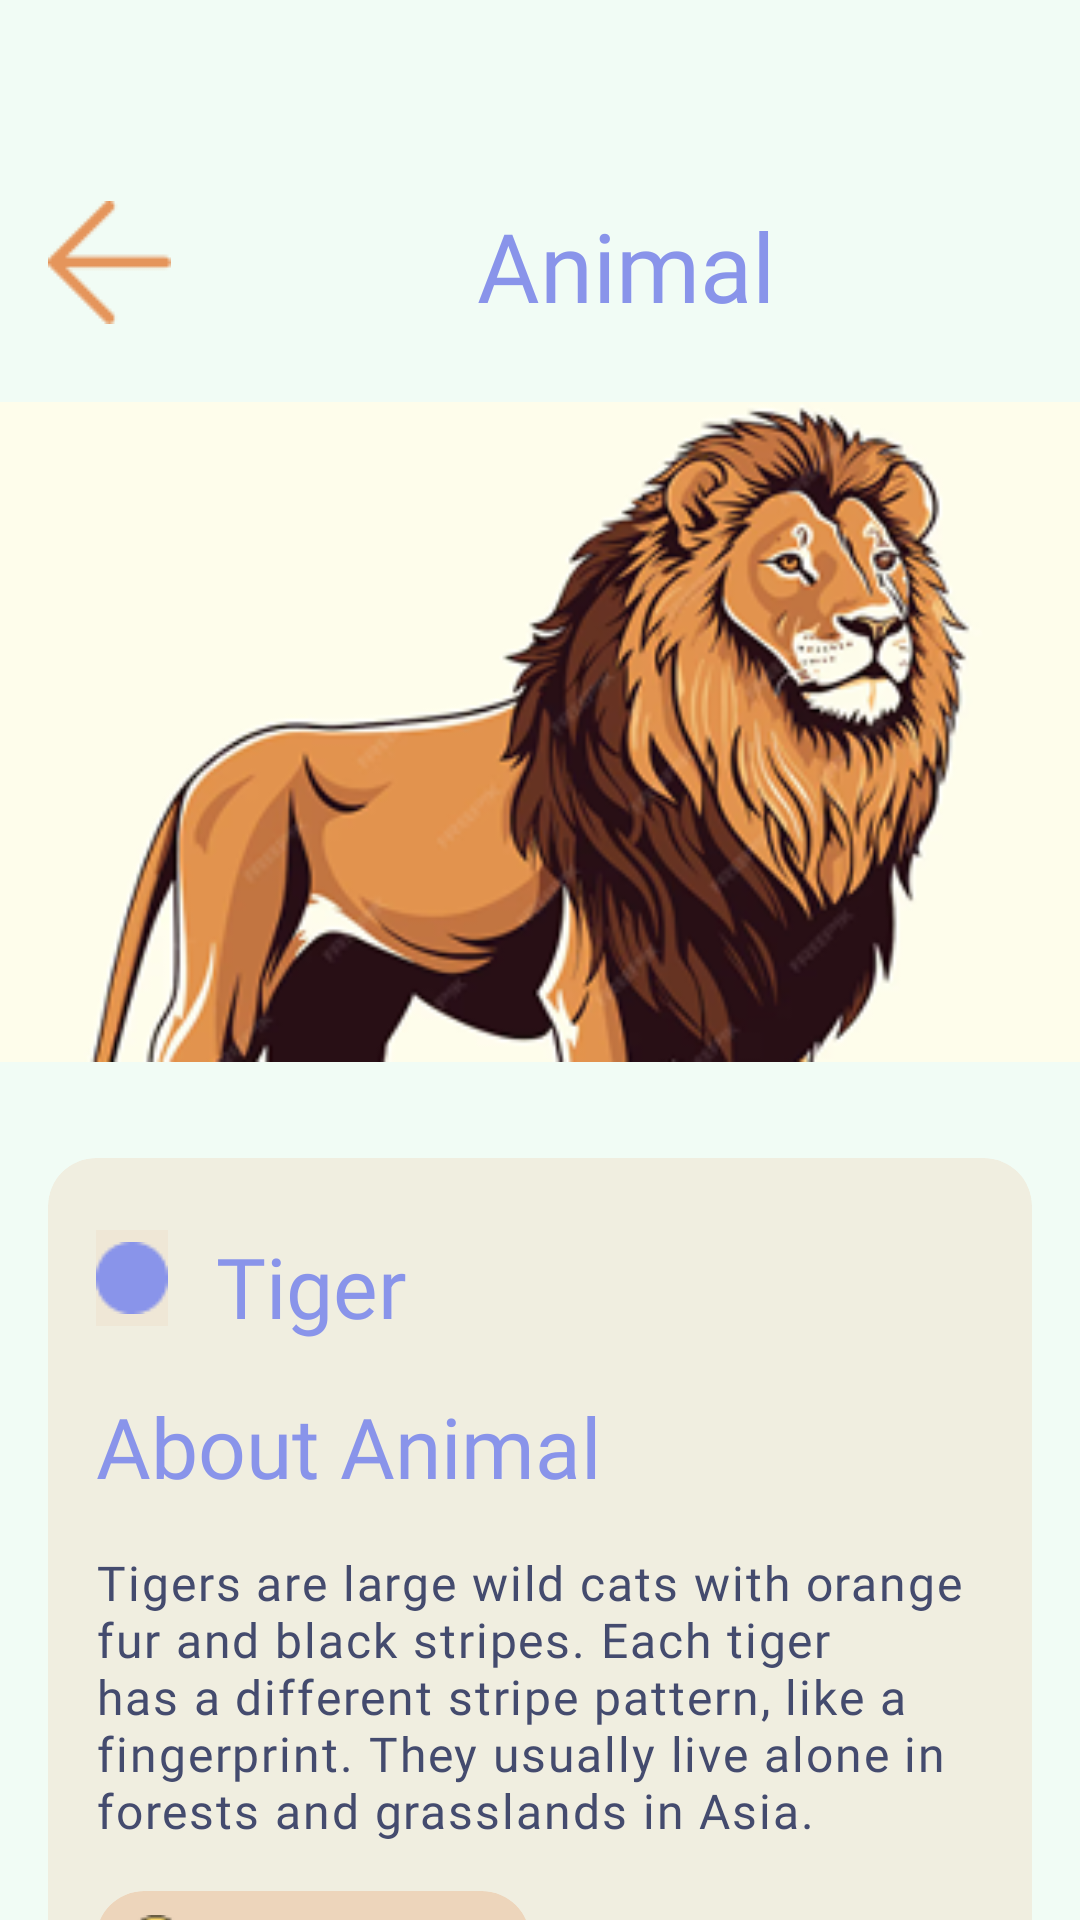

Produce the Android XML layout that renders to this screen, including the resource entries it uses.
<!-- AndroidManifest.xml: application theme Theme.Yeap_quiz_app -->
<!-- res/layout/activity_animal.xml -->
<?xml version="1.0" encoding="utf-8"?>
<androidx.core.widget.NestedScrollView
    xmlns:android="http://schemas.android.com/apk/res/android"
    xmlns:app="http://schemas.android.com/apk/res-auto"
    xmlns:tools="http://schemas.android.com/tools"
    android:layout_width="match_parent"
    android:layout_height="match_parent"
    android:fillViewport="true">

    <androidx.constraintlayout.widget.ConstraintLayout
        android:id="@+id/main"
        android:layout_width="match_parent"
        android:layout_height="match_parent"
        android:background="#F1FCF5"
        android:fitsSystemWindows="true"
        android:paddingTop="32dp"
        tools:context=".AnimalActivity">

        <ImageView
            android:id="@+id/imageView3"
            android:layout_width="wrap_content"
            android:layout_height="wrap_content"
            android:layout_marginStart="16dp"
            android:layout_marginTop="35dp"
            android:onClick="tomenu"
            app:layout_constraintStart_toStartOf="parent"
            app:layout_constraintTop_toTopOf="parent"
            app:srcCompat="@drawable/icon" />

        <TextView
            android:id="@+id/textView13"
            android:layout_width="wrap_content"
            android:layout_height="wrap_content"
            android:layout_marginStart="32dp"
            android:layout_marginEnd="32dp"
            android:fontFamily="@font/comic_neue_bold"
            android:text="Animal"
            android:textColor="#8994EA"
            android:textSize="32sp"
            app:layout_constraintEnd_toEndOf="parent"
            app:layout_constraintStart_toEndOf="@+id/imageView3"
            app:layout_constraintTop_toTopOf="@+id/imageView3" />

        <ImageView
            android:id="@+id/imageView8"
            android:layout_width="0dp"
            android:layout_height="220dp"
            android:layout_marginTop="24dp"
            android:scaleType="centerCrop"
            app:layout_constraintEnd_toEndOf="parent"
            app:layout_constraintStart_toStartOf="parent"
            app:layout_constraintTop_toBottomOf="@+id/textView13"
            app:srcCompat="@drawable/rectangle_4" />

        <androidx.cardview.widget.CardView
            android:id="@+id/cardView2"
            android:layout_width="0dp"
            android:layout_height="wrap_content"
            android:layout_marginStart="16dp"
            android:layout_marginTop="32dp"
            android:layout_marginEnd="16dp"
            app:cardBackgroundColor="#23E5955B"
            app:cardCornerRadius="16dp"
            app:cardElevation="0dp"
            app:cardMaxElevation="0dp"
            app:layout_constraintEnd_toEndOf="parent"
            app:layout_constraintStart_toStartOf="parent"
            app:layout_constraintTop_toBottomOf="@+id/imageView8">

            <androidx.constraintlayout.widget.ConstraintLayout
                android:layout_width="match_parent"
                android:layout_height="wrap_content"
                android:elevation="0dp">

                <ImageView
                    android:id="@+id/imageView19"
                    android:layout_width="0dp"
                    android:layout_height="32dp"
                    android:layout_marginStart="16dp"
                    android:layout_marginTop="24dp"
                    android:background="#14E5975B"
                    app:layout_constraintStart_toStartOf="parent"
                    app:layout_constraintTop_toTopOf="parent"
                    app:srcCompat="@drawable/ellipse_4" />

                <TextView
                    android:id="@+id/textView16"
                    android:layout_width="0dp"
                    android:layout_height="wrap_content"
                    android:layout_marginStart="16dp"
                    android:layout_marginTop="24dp"
                    android:fontFamily="@font/comic_neue_bold"
                    android:text="Tiger"
                    android:textColor="#8994ea"
                    android:textSize="28sp"
                    app:layout_constraintStart_toEndOf="@+id/imageView19"
                    app:layout_constraintTop_toTopOf="parent" />

                <TextView
                    android:id="@+id/textView17"
                    android:layout_width="0dp"
                    android:layout_height="wrap_content"
                    android:layout_marginStart="16dp"
                    android:layout_marginTop="16dp"
                    android:fontFamily="@font/comic_neue_bold"
                    android:text="About Animal"
                    android:textAlignment="center"
                    android:textColor="#8994ea"
                    android:textSize="28sp"
                    app:layout_constraintStart_toStartOf="parent"
                    app:layout_constraintTop_toBottomOf="@+id/textView16" />

                <TextView
                    android:id="@+id/textView18"
                    android:layout_width="0dp"
                    android:layout_height="wrap_content"
                    android:layout_marginStart="16dp"
                    android:layout_marginTop="16dp"
                    android:layout_marginEnd="16dp"
                    android:fontFamily="@font/comic_neue"
                    android:letterSpacing="0.04"
                    android:text="Tigers are large wild cats with orange fur and black stripes. Each tiger has a different stripe pattern, like a fingerprint. They usually live alone in forests and grasslands in Asia."
                    android:textColor="#444B6E"
                    android:textSize="16sp"
                    app:layout_constraintEnd_toEndOf="parent"
                    app:layout_constraintStart_toStartOf="parent"
                    app:layout_constraintTop_toBottomOf="@+id/textView17" />

                <androidx.cardview.widget.CardView
                    android:id="@+id/cardView"
                    android:layout_width="wrap_content"
                    android:layout_height="wrap_content"
                    android:layout_marginStart="16dp"
                    android:layout_marginTop="16dp"
                    app:cardBackgroundColor="#47E5955B"
                    app:cardCornerRadius="16dp"
                    app:cardElevation="0dp"
                    app:cardMaxElevation="0dp"
                    app:layout_constraintStart_toStartOf="parent"
                    app:layout_constraintTop_toBottomOf="@+id/textView18">

                    <androidx.constraintlayout.widget.ConstraintLayout
                        android:layout_width="wrap_content"
                        android:layout_height="match_parent">

                        <TextView
                            android:id="@+id/textView14"
                            android:layout_width="wrap_content"
                            android:layout_height="wrap_content"
                            android:layout_marginStart="8dp"
                            android:layout_marginEnd="12dp"
                            android:fontFamily="@font/comic_neue_bold"
                            android:text="Fun Fact"
                            android:textColor="#E5955B"
                            android:textSize="24sp"
                            app:layout_constraintEnd_toEndOf="parent"
                            app:layout_constraintStart_toEndOf="@+id/imageView11"
                            app:layout_constraintTop_toTopOf="@+id/imageView11" />

                        <ImageView
                            android:id="@+id/imageView11"
                            android:layout_width="wrap_content"
                            android:layout_height="32dp"
                            android:layout_marginStart="8dp"
                            android:layout_marginTop="4dp"
                            app:layout_constraintStart_toStartOf="parent"
                            app:layout_constraintTop_toTopOf="parent"
                            app:srcCompat="@drawable/fun_fact__1_" />
                    </androidx.constraintlayout.widget.ConstraintLayout>
                </androidx.cardview.widget.CardView>

                <androidx.cardview.widget.CardView
                    android:layout_width="0dp"
                    android:layout_height="wrap_content"
                    android:layout_marginStart="16dp"
                    android:layout_marginTop="-4dp"
                    android:layout_marginEnd="16dp"
                    android:layout_marginBottom="24dp"
                    app:cardBackgroundColor="#47E5955B"
                    app:cardCornerRadius="8dp"
                    app:cardElevation="0dp"
                    app:cardMaxElevation="0dp"
                    app:layout_constraintBottom_toBottomOf="parent"
                    app:layout_constraintEnd_toEndOf="parent"
                    app:layout_constraintStart_toStartOf="parent"
                    app:layout_constraintTop_toBottomOf="@+id/cardView">

                    <androidx.constraintlayout.widget.ConstraintLayout
                        android:layout_width="match_parent"
                        android:layout_height="wrap_content">

                        <TextView
                            android:id="@+id/textView21"
                            android:layout_width="0dp"
                            android:layout_height="wrap_content"
                            android:layout_marginStart="8dp"
                            android:layout_marginTop="24dp"
                            android:layout_marginEnd="8dp"
                            android:fontFamily="@font/comic_neue"
                            android:letterSpacing="0.04"
                            android:text="A tiger’s roar can be heard up to 3 kilometres away!"
                            android:textColor="#444B6E"
                            android:textSize="16sp"
                            app:layout_constraintEnd_toEndOf="parent"
                            app:layout_constraintHorizontal_bias="0.0"
                            app:layout_constraintStart_toStartOf="parent"
                            app:layout_constraintTop_toTopOf="parent" />
                    </androidx.constraintlayout.widget.ConstraintLayout>

                </androidx.cardview.widget.CardView>

            </androidx.constraintlayout.widget.ConstraintLayout>

        </androidx.cardview.widget.CardView>

        <Button
            android:id="@+id/button6"
            android:layout_width="0dp"
            android:layout_height="wrap_content"
            android:layout_marginStart="16dp"
            android:layout_marginTop="32dp"
            android:layout_marginEnd="16dp"
            android:backgroundTint="#E5955B"
            android:fontFamily="@font/comic_neue_bold"
            android:onClick="toanotherpage"
            android:text="Explore other animal"
            android:textSize="20sp"
            app:layout_constraintEnd_toEndOf="parent"
            app:layout_constraintStart_toStartOf="parent"
            app:layout_constraintTop_toBottomOf="@+id/cardView2" />

    </androidx.constraintlayout.widget.ConstraintLayout>
</androidx.core.widget.NestedScrollView>
<!-- resources referenced by this layout -->
<resources>
  <!-- drawable ellipse_4: png bitmap (drawable, 550 bytes) -->
  <!-- drawable fun_fact__1_: png bitmap (drawable, 1235 bytes) -->
  <!-- drawable icon: png bitmap (drawable, 540 bytes) -->
  <!-- drawable rectangle_4: png bitmap (drawable, 79835 bytes) -->
  <style name="Theme.Yeap_quiz_app" parent="Base.Theme.Yeap_quiz_app" />
  <style name="Base.Theme.Yeap_quiz_app" parent="Theme.Material3.DayNight.NoActionBar">
          
          
      </style>
</resources>
